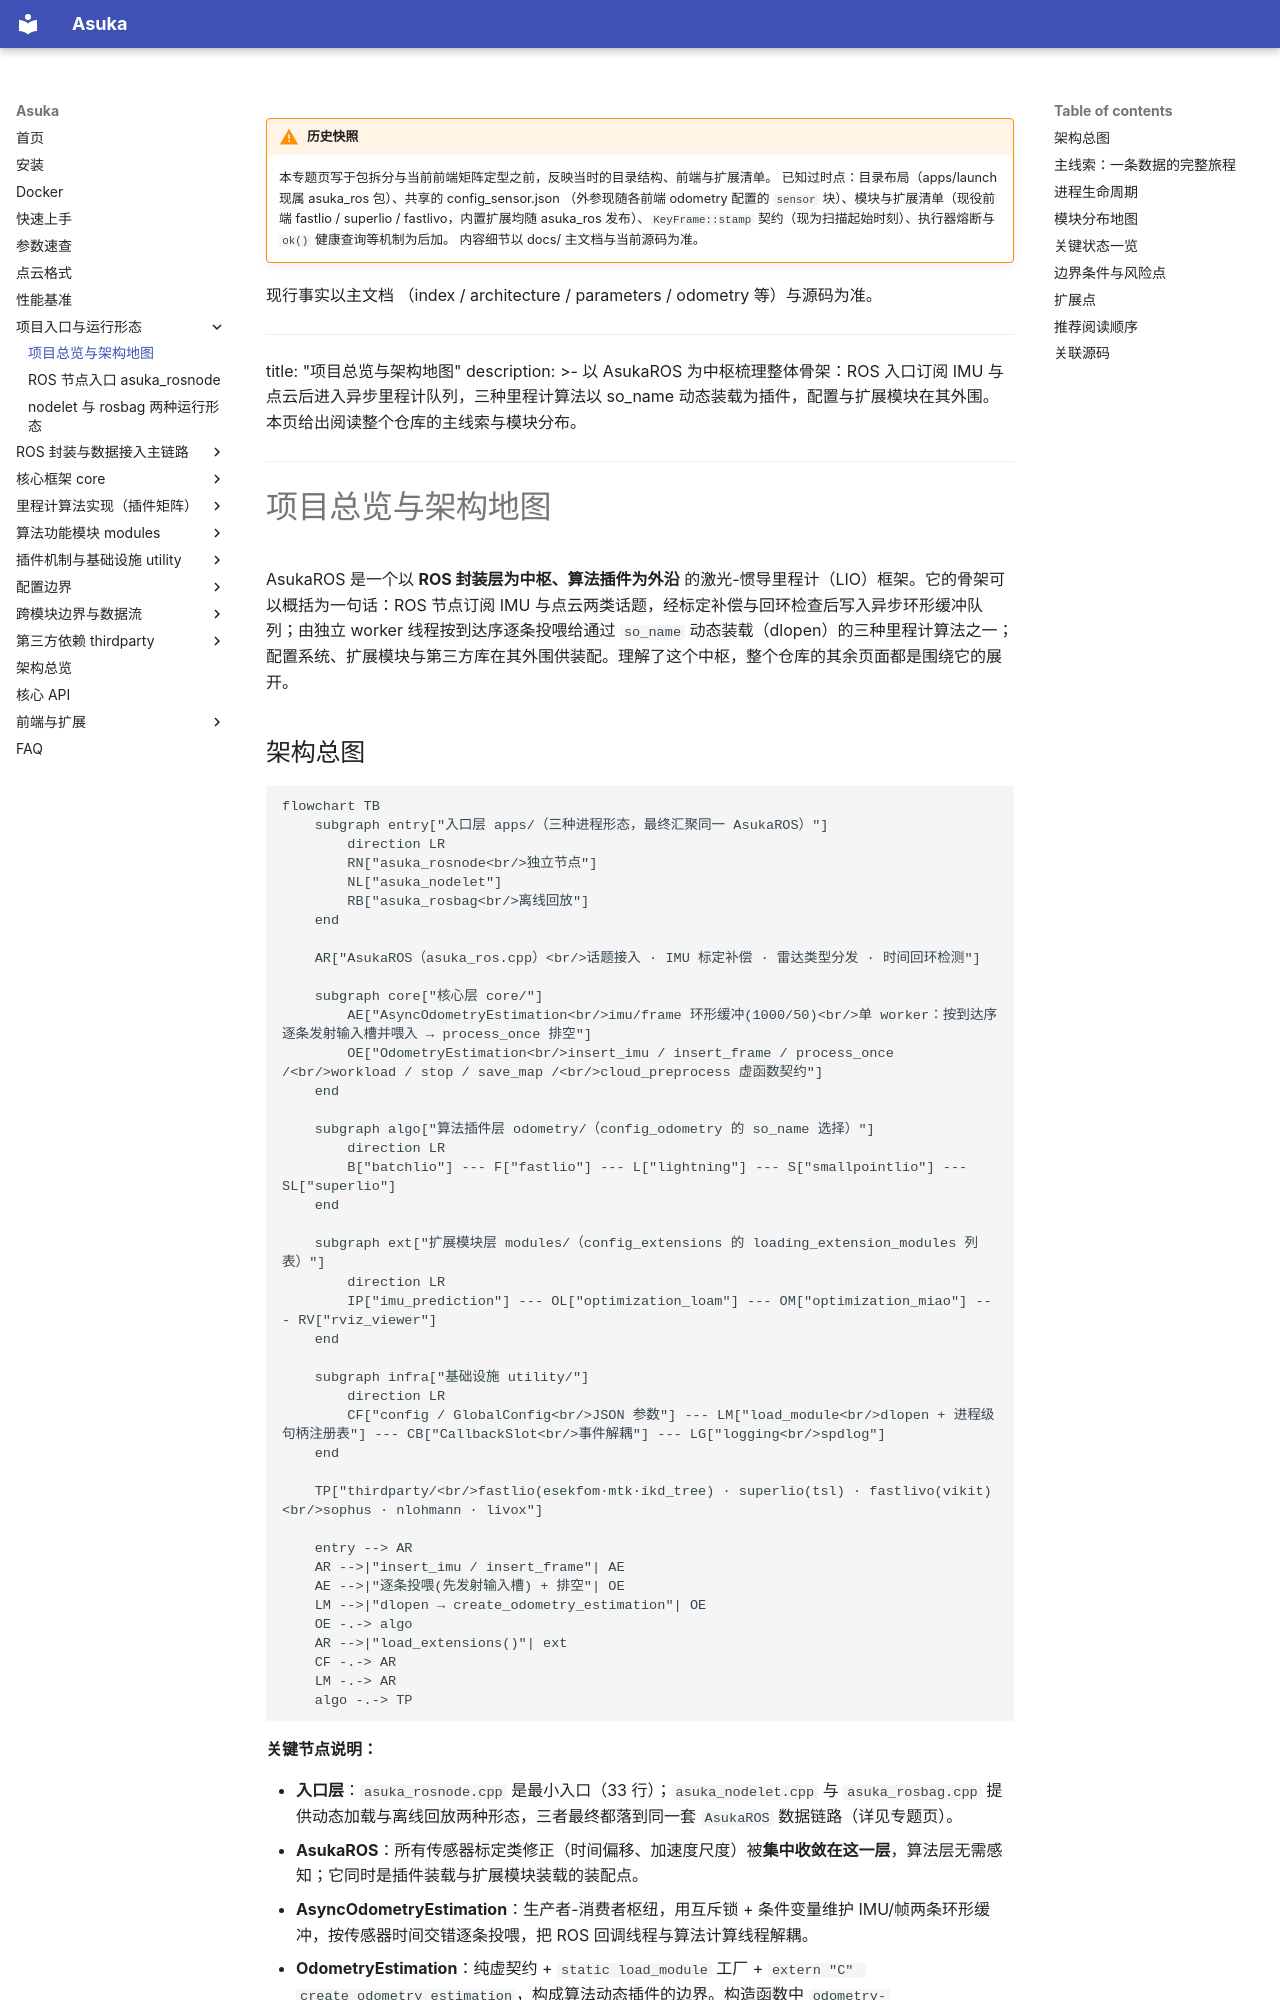

repository: AphroraC/asuka · page: wiki/entry/01.html · generator: mkdocs

!!! warning "历史快照"

    本专题页写于包拆分与当前前端矩阵定型之前，反映当时的目录结构、前端与扩展清单。
    已知过时点：目录布局（apps/launch 现属 asuka_ros 包）、共享的 config_sensor.json
    （外参现随各前端 odometry 配置的 `sensor` 块）、模块与扩展清单（现役前端
    fastlio / superlio / fastlivo，内置扩展均随 asuka_ros 发布）、`KeyFrame::stamp`
    契约（现为扫描起始时刻）、执行器熔断与 `ok()` 健康查询等机制为后加。
    内容细节以 docs/ 主文档与当前源码为准。

现行事实以主文档
    （index / architecture / parameters / odometry 等）与源码为准。

---
title: "项目总览与架构地图"
description: >-
  以 AsukaROS 为中枢梳理整体骨架：ROS 入口订阅 IMU 与点云后进入异步里程计队列，三种里程计算法以 so_name 动态装载为插件，配置与扩展模块在其外围。本页给出阅读整个仓库的主线索与模块分布。
---

# 项目总览与架构地图

AsukaROS 是一个以 **ROS 封装层为中枢、算法插件为外沿** 的激光-惯导里程计（LIO）框架。它的骨架可以概括为一句话：ROS 节点订阅 IMU 与点云两类话题，经标定补偿与回环检查后写入异步环形缓冲队列；由独立 worker 线程按到达序逐条投喂给通过 `so_name` 动态装载（dlopen）的三种里程计算法之一；配置系统、扩展模块与第三方库在其外围供装配。理解了这个中枢，整个仓库的其余页面都是围绕它的展开。
